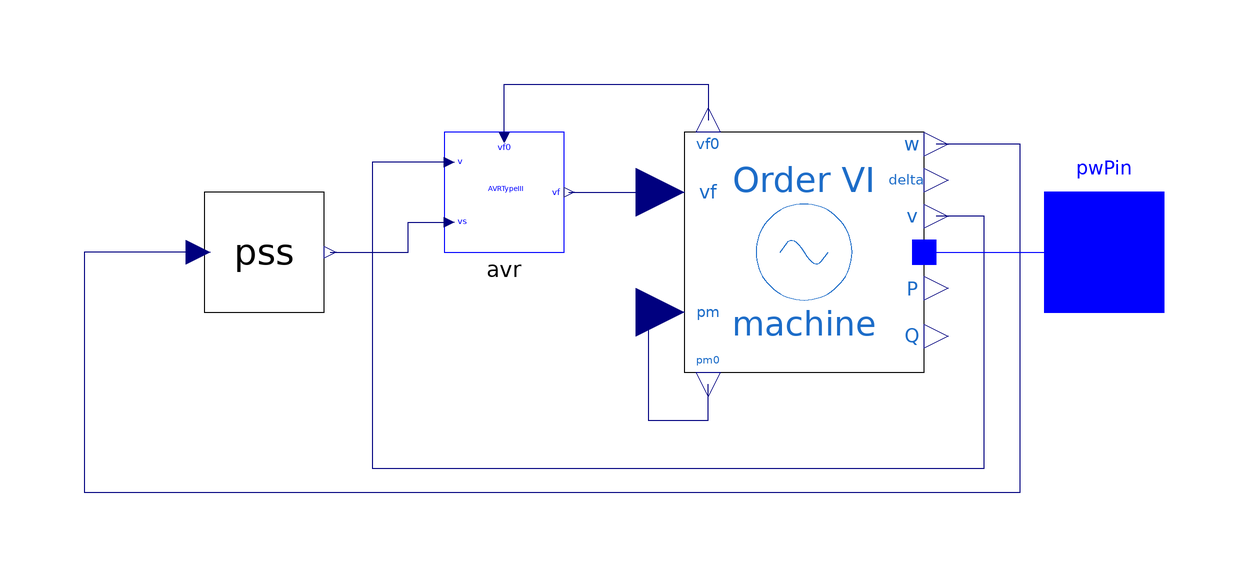

This picture is the connection diagram that the Modelica source below describes through its graphical annotations.

model Generator
  extends OpenIPSL.Interfaces.Generator;
  OpenIPSL.Electrical.Controls.PSAT.AVR.AVRtypeIII avr(
    vfmax=7,
    vfmin=-6.40,
    K0=200,
    T2=1,
    T1=1,
    Te=0.0001,
    Tr=0.015) annotation (Placement(transformation(extent={{0,0},{20,20}})));
  OpenIPSL.Electrical.Machines.PSAT.Order6 machine(
    Vn=400,
    ra=0.003,
    xd=1.81,
    xq=1.76,
    x1d=0.3,
    x1q=0.65,
    x2d=0.23,
    x2q=0.25,
    T1d0=8,
    T1q0=1,
    T2d0=0.03,
    T2q0=0.07,
    Taa=0.002,
    M=7,
    D=0,
    Sn=2220,
    V_b=V_b,
    V_0=V_0,
    angle_0=angle_0,
    P_0=P_0,
    Q_0=Q_0) annotation (Placement(transformation(extent={{40,-20},{80,20}})));
  OpenIPSL.Electrical.Controls.PSAT.PSS.PSSTypeII pss(
    vsmax=0.2,
    vsmin=-0.2,
    Kw=9.5,
    Tw=1.41,
    T1=0.154,
    T2=0.033,
    T3=1,
    T4=1) annotation (Placement(transformation(extent={{-40,-10},{-20,10}})));
equation
  connect(avr.vf, machine.vf) annotation (Line(points={{20.8333,10},{20.8333,10},
          {40,10}}, color={0,0,127}));
  connect(pss.vSI, machine.w) annotation (Line(points={{-41,0},{-60,0},{-60,-40},
          {96,-40},{96,18},{82,18}}, color={0,0,127}));
  connect(pss.vs, avr.vs) annotation (Line(points={{-19,0},{-6,0},{-6,5},{
          0.833333,5}}, color={0,0,127}));
  connect(avr.v, machine.v) annotation (Line(points={{0.833333,15},{-12,15},{-12,
          -36},{90,-36},{90,6},{82,6}}, color={0,0,127}));
  connect(machine.pm, machine.pm0) annotation (Line(points={{40,-10},{34,-10},{
          34,-28},{44,-28},{44,-22}}, color={0,0,127}));
  connect(avr.vf0, machine.vf0) annotation (Line(points={{10,19.1667},{10,28},{
          44,28},{44,22}}, color={0,0,127}));
  connect(machine.p, pwPin)
    annotation (Line(points={{82,0},{98,0},{98,0},{110,0}}, color={0,0,255}));
  annotation (Documentation);
end Generator;